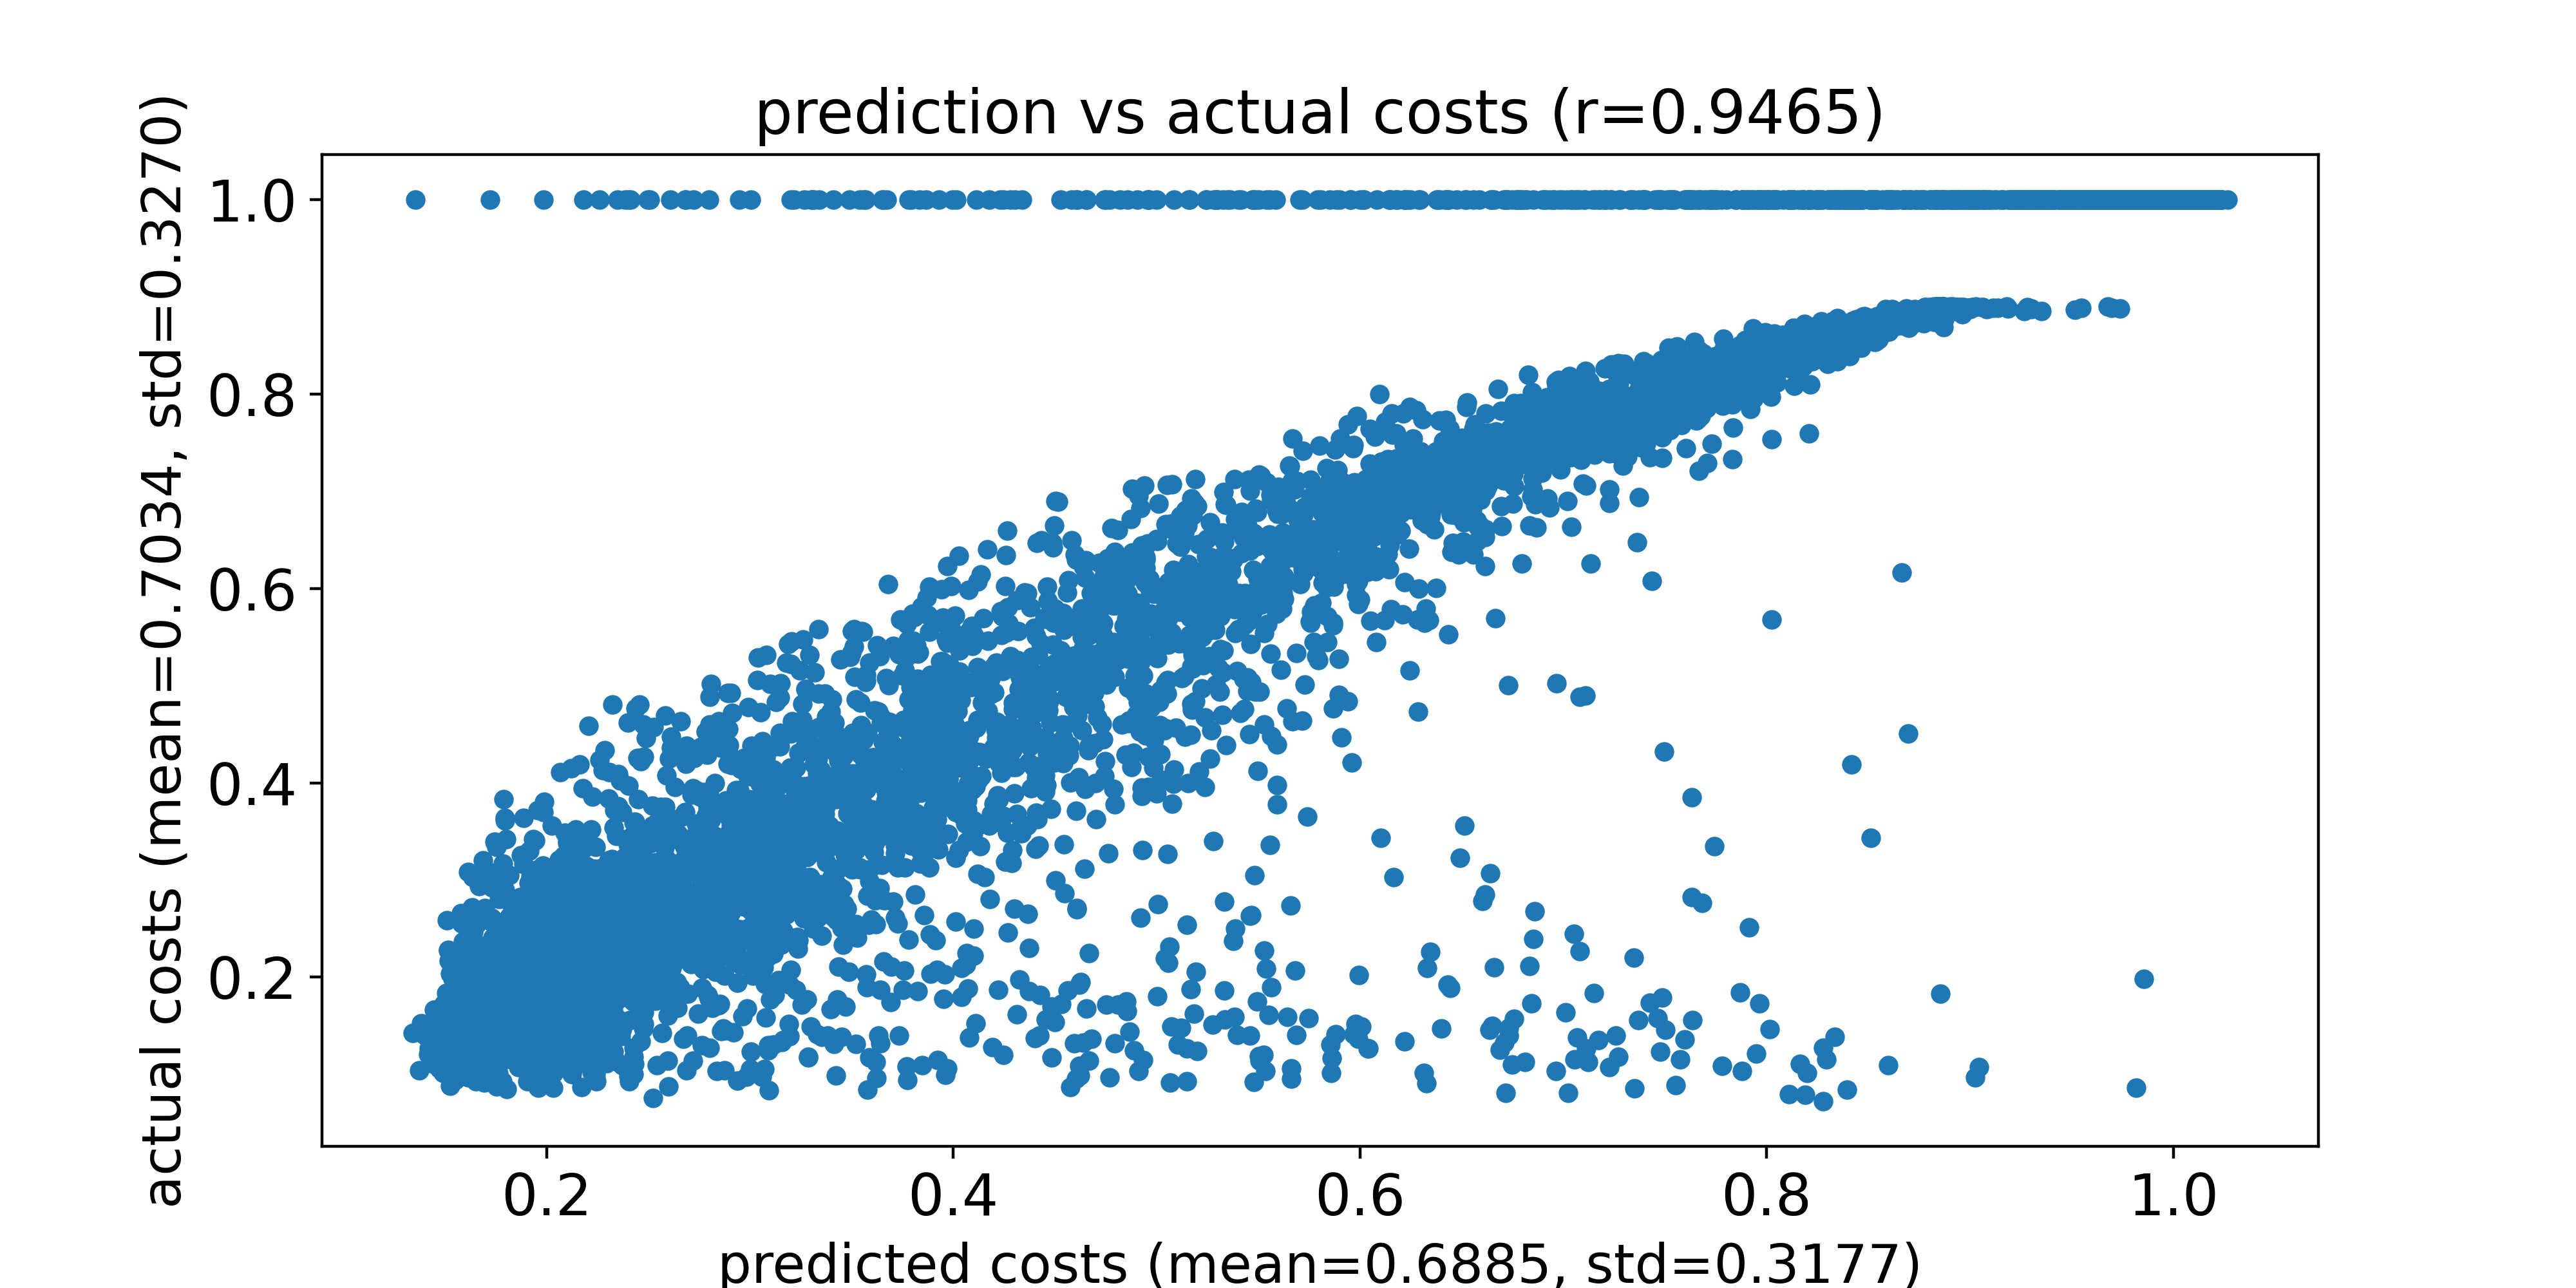

Values plotted in this chart, from the file beside it:
predicted costs, actual costs
0.2352, 0.2224
0.2059, 0.216
0.2373, 0.2046
0.2629, 0.2774
0.2764, 0.2357
0.1881, 0.2074
0.1797, 0.1913
0.1737, 0.1961
0.1599, 0.1739
0.1689, 0.1768
0.1507, 0.1365
0.1803, 0.1616
0.1664, 0.1711
0.1778, 0.1848
0.1708, 0.1942
0.1858, 0.1639
0.1726, 0.1851
0.1927, 0.1744
0.175, 0.1692
0.1779, 0.1875
0.1647, 0.1576
0.1985, 0.1641
0.1475, 0.1316
0.1804, 0.1879
0.1914, 0.1633
0.1794, 0.1514
0.1846, 0.1987
0.1657, 0.1636
0.1755, 0.1678
0.2175, 0.2103
0.1888, 0.1626
0.1512, 0.166
0.1799, 0.1959
0.2233, 0.1898
0.1862, 0.1732
0.1875, 0.1623
0.1817, 0.1944
0.1852, 0.1674
0.1915, 0.1526
0.1841, 0.1656
0.1879, 0.1704
0.1832, 0.2001
0.2365, 0.2054
0.1616, 0.1597
0.2192, 0.2147
0.2135, 0.1691
0.1661, 0.1366
0.1709, 0.1494
0.1671, 0.1574
0.2144, 0.1894
0.1746, 0.1686
0.1666, 0.1537
0.1507, 0.1441
0.154, 0.1473
0.1733, 0.2265
0.1599, 0.1581
0.1528, 0.1504
0.194, 0.2407
0.1858, 0.1547
0.1754, 0.2065
... 9,940 more rows
